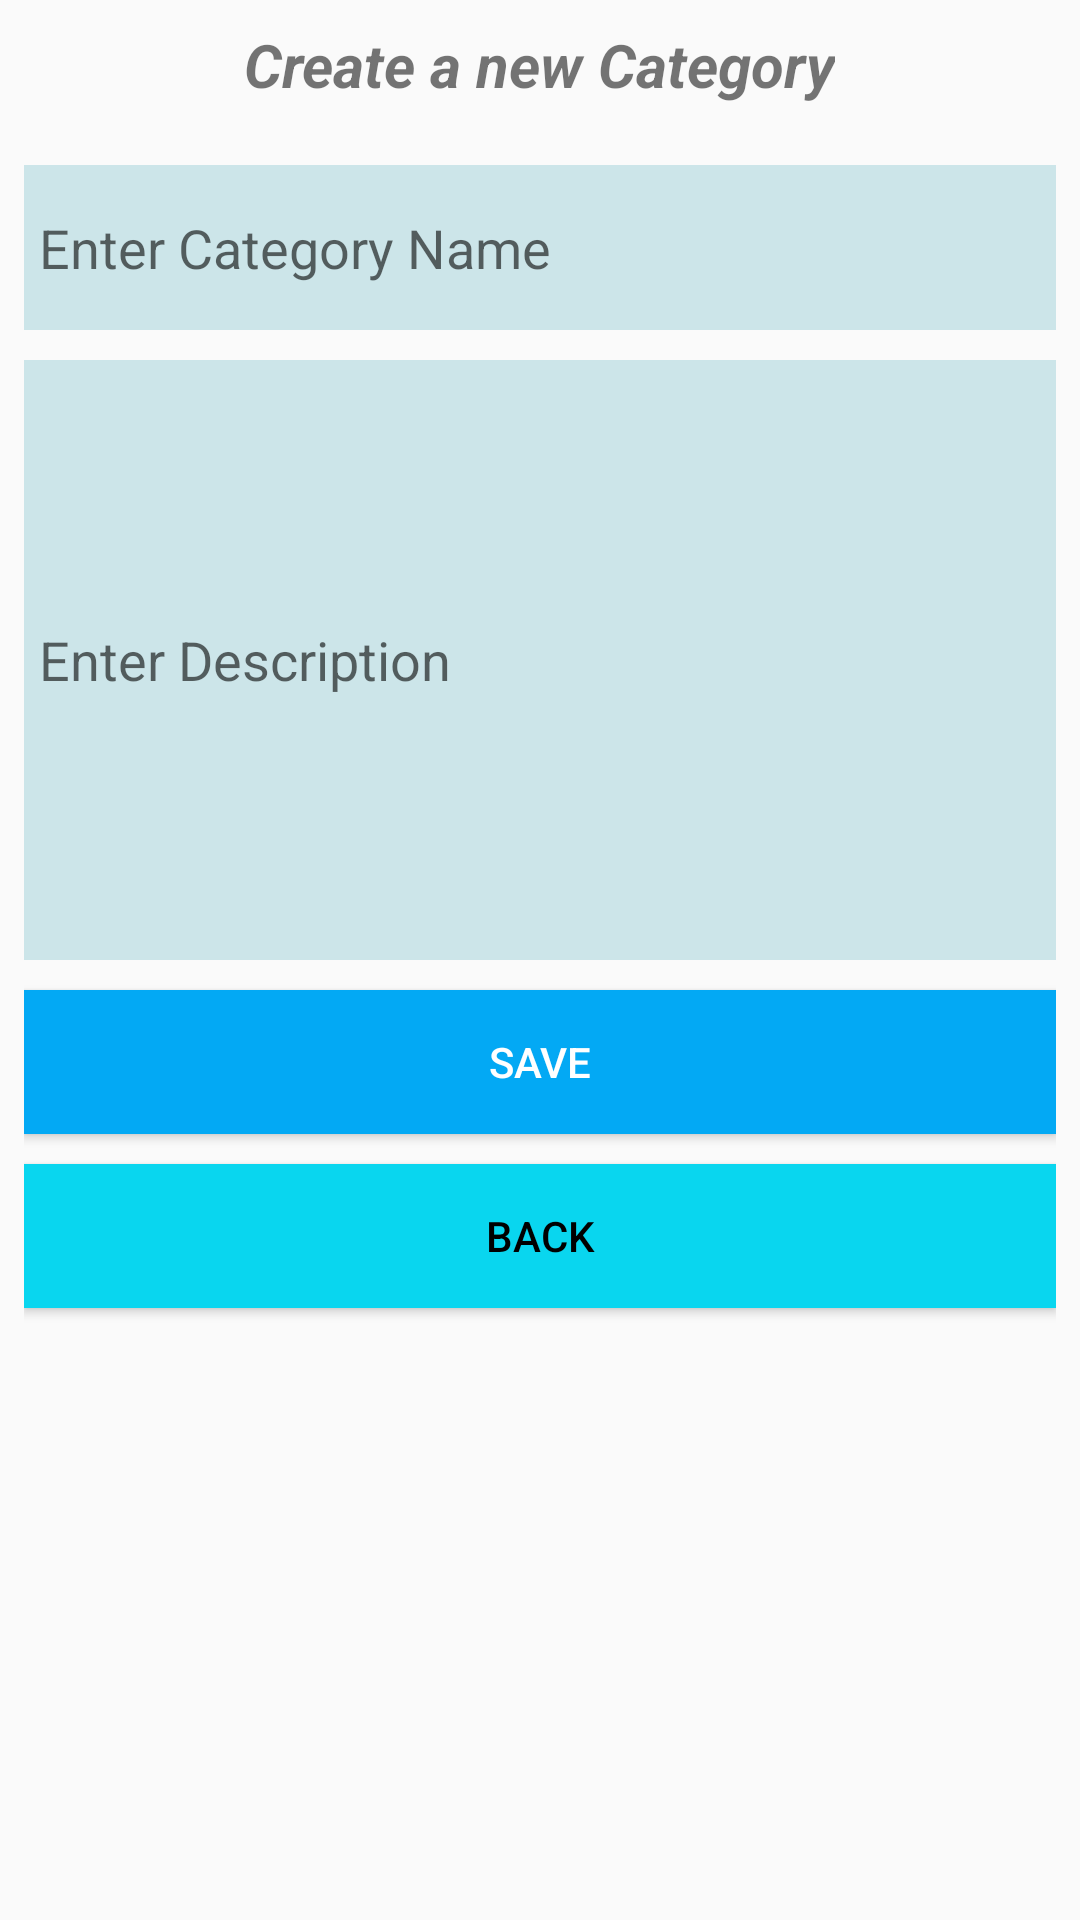

Write the Android layout XML for this screen, with the resource values it uses.
<!-- AndroidManifest.xml: application theme Theme.AppCompat.DayNight.NoActionBar -->
<!-- res/layout/activity_add_category.xml -->
<?xml version="1.0" encoding="utf-8"?>
<LinearLayout xmlns:android="http://schemas.android.com/apk/res/android"
    android:orientation="vertical"
    android:layout_width="match_parent"
    android:layout_height="match_parent"
    android:padding="8dp">
    <TextView
        android:layout_width="wrap_content"
        android:layout_height="wrap_content"
        android:text="Create a new Category"
        android:layout_gravity="center_horizontal"
        android:textSize="20sp"
        android:textStyle="bold|italic"/>
    <EditText
        android:layout_width="match_parent"
        android:layout_height="55dp"
        android:background="#CCE5E9"
        android:layout_marginTop="20dp"
        android:hint="Enter Category Name"
        android:paddingStart="5dp"
        android:autofillHints="false"
        android:id="@+id/edtCategoryName"/>
    <EditText
        android:layout_width="match_parent"
        android:layout_height="200dp"
        android:background="#CCE5E9"
        android:layout_marginTop="10dp"
        android:inputType="textMultiLine"
        android:hint="Enter Description"
        android:paddingStart="5dp"
        android:autofillHints="false"
        android:id="@+id/edtDescription"/>
    <Button
        android:layout_width="match_parent"
        android:layout_height="wrap_content"
        android:background="#03A9F4"
        android:layout_marginTop="10dp"
        android:text="Save"
        android:textColor="@color/white"
        android:id="@+id/btnSaveCategory"/>
    <Button
        android:layout_width="match_parent"
        android:layout_height="wrap_content"
        android:background="#09D6EF"
        android:layout_marginTop="10dp"
        android:text="Back"
        android:textColor="@color/black"
        android:id="@+id/btnBackCategory"/>

</LinearLayout>
<!-- resources referenced by this layout -->
<resources>

  <!-- not gathered from this repository: default colours our renderer supplied (Android Studio template values) -->
  <color name="black">#FF000000</color>
  <color name="white">#FFFFFFFF</color>
</resources>
